2-way image classification set "dataset" from GitHub (Charu-2718/PCause); label vocabulary: infected, not infected.

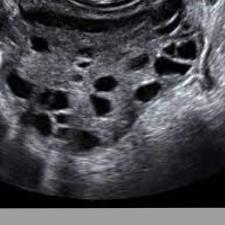
Label: infected

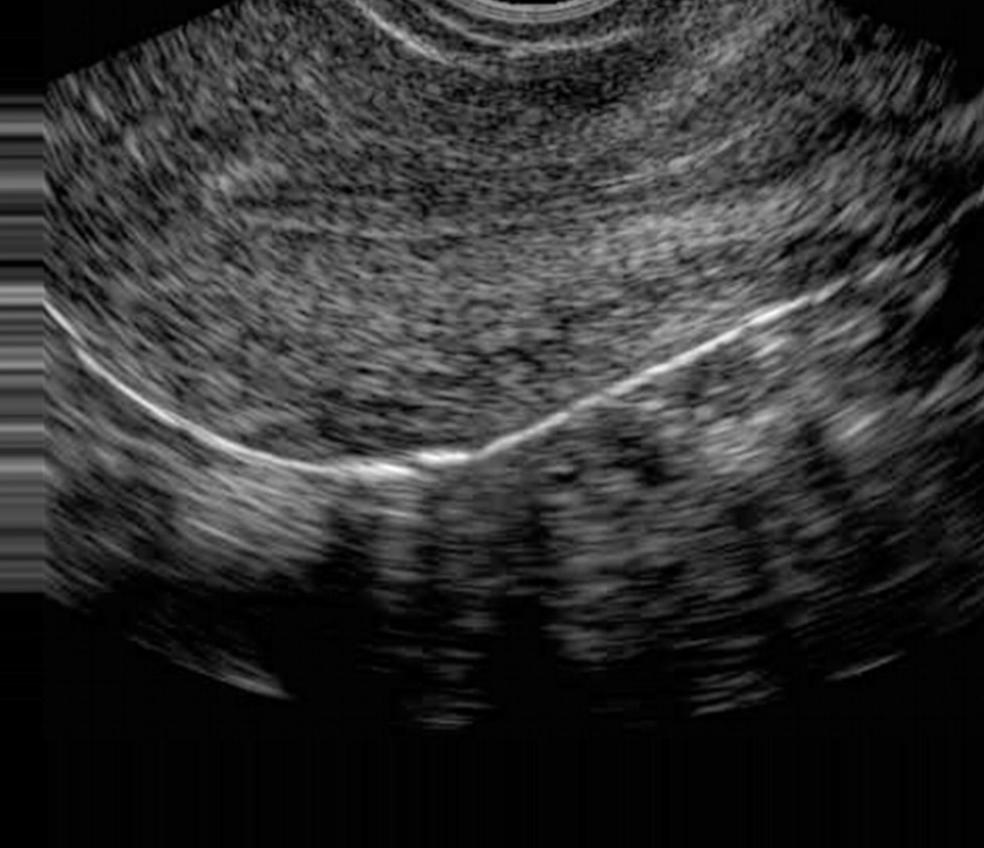
Label: not infected

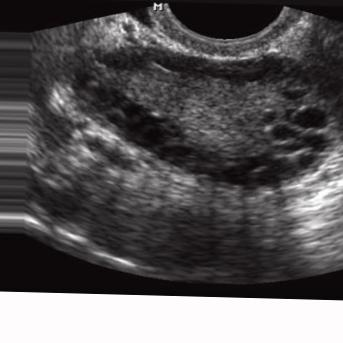
Label: infected

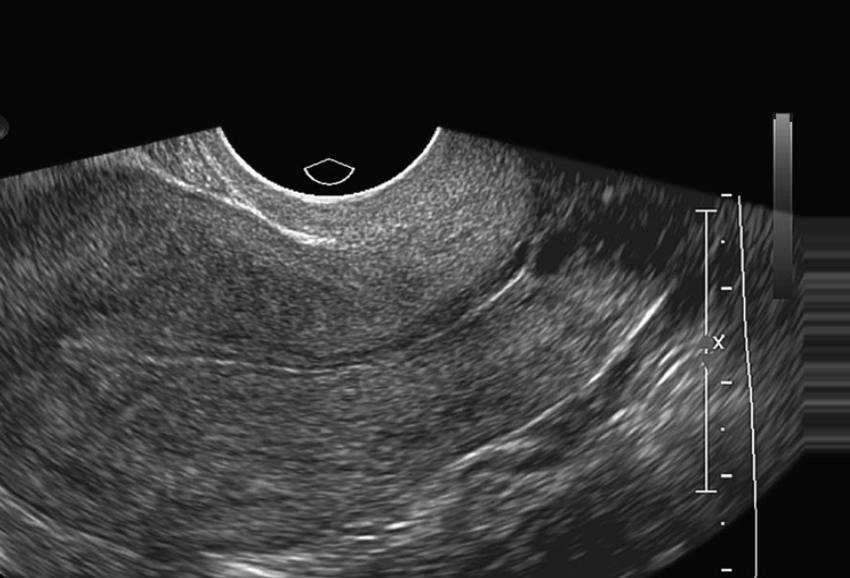
Label: not infected

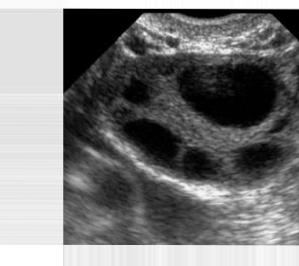
Label: infected

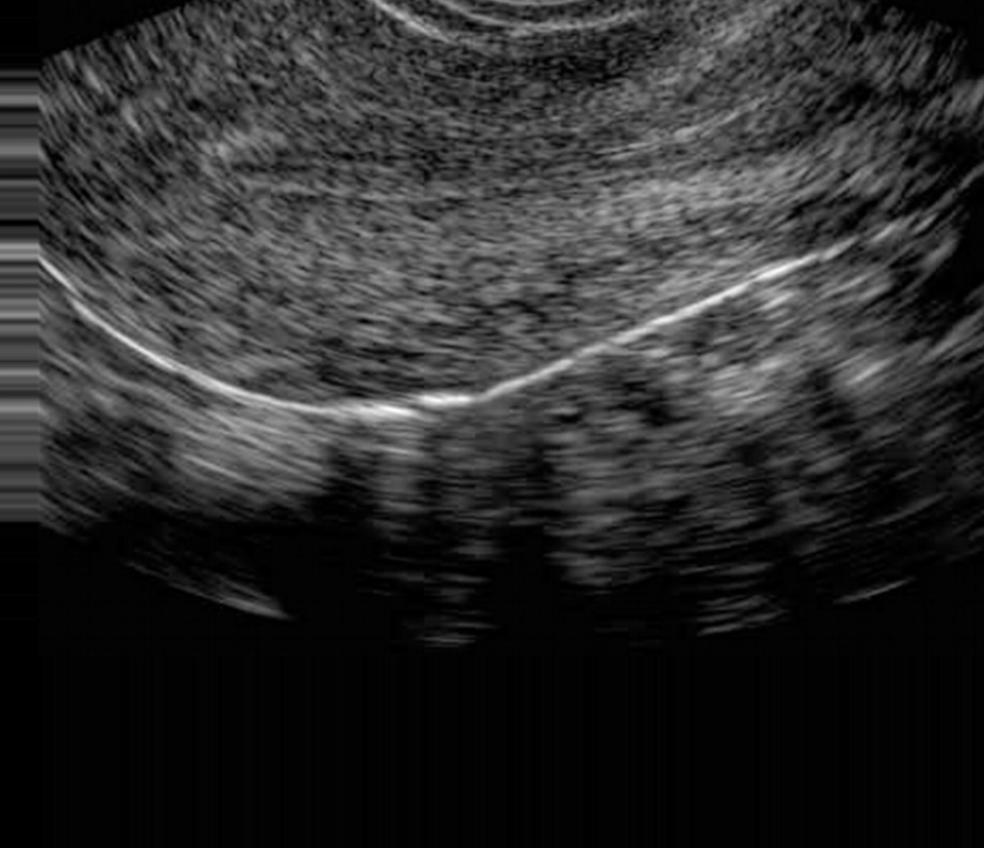
Label: not infected
